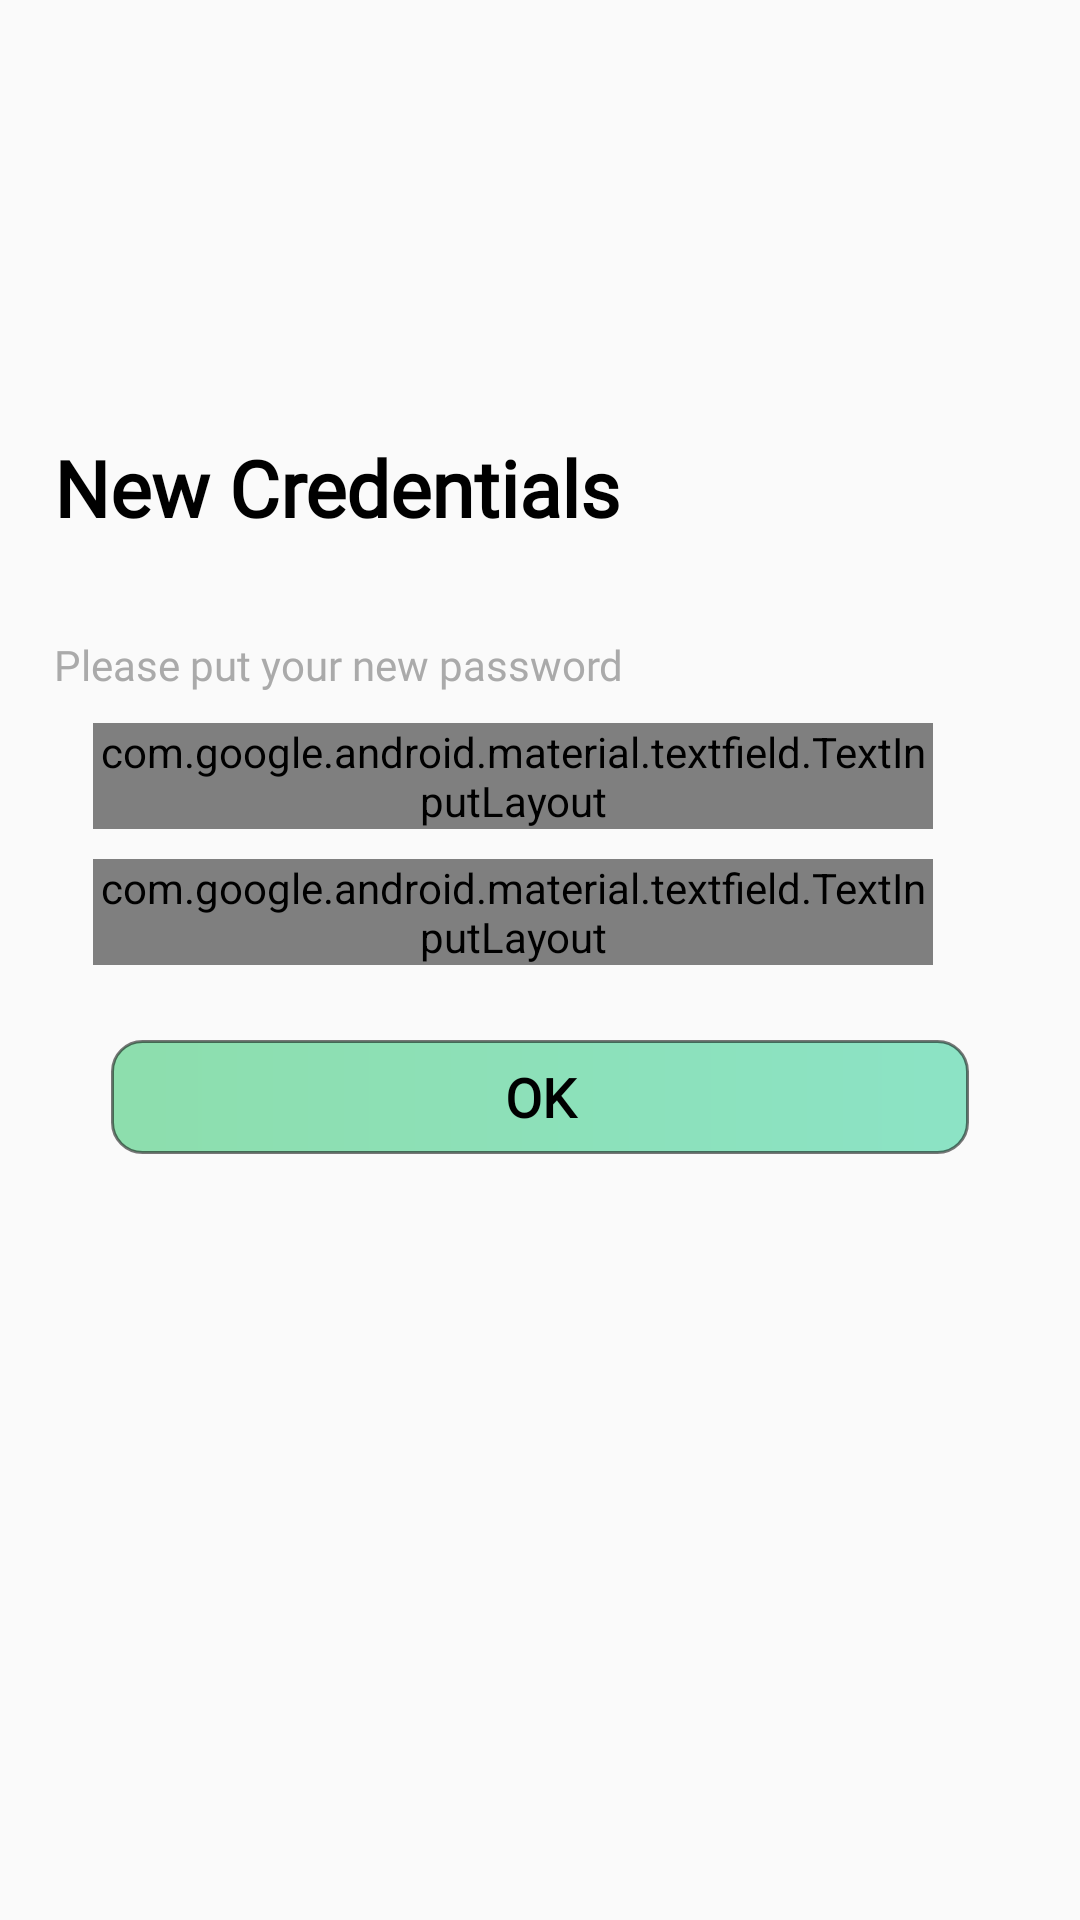

Here is an Android app screen rendered from its layout file. Give the layout XML and the strings, colors and styles it references.
<!-- AndroidManifest.xml: application theme AppTheme -->
<!-- res/layout/activity_new_password.xml -->
<RelativeLayout
    xmlns:android="http://schemas.android.com/apk/res/android"
    xmlns:app="http://schemas.android.com/apk/res-auto"
    xmlns:tools="http://schemas.android.com/tools"
    android:layout_width="match_parent"
    android:layout_height="match_parent"
    tools:context=".NewPassword">

    <TextView
        android:id="@+id/new_credentials_text"
        android:layout_width="344dp"
        android:layout_height="wrap_content"
        android:layout_alignParentStart="true"
        android:layout_alignParentTop="true"
        android:layout_marginStart="18dp"
        android:layout_marginTop="145dp"
        android:text="New Credentials"
        android:fontFamily="@font/convergence"
        android:textColor="@android:color/black"
        android:textSize="26sp"
        android:textStyle="bold" />

    <TextView
        android:id="@+id/instru_new_password"
        android:layout_width="344dp"
        android:layout_height="wrap_content"
        android:layout_below="@+id/new_credentials_text"
        android:layout_alignParentStart="true"
        android:layout_marginStart="18dp"
        android:layout_marginTop="32dp"
        android:fontFamily="@font/convergence"
        android:text="Please put your new password"
        android:textColor="@android:color/darker_gray"
        android:textSize="14sp" />

    <com.google.android.material.textfield.TextInputLayout
        android:id="@+id/new_password_text"
        style="@style/Widget.MaterialComponents.TextInputLayout.OutlinedBox"
        android:layout_width="match_parent"
        android:layout_height="wrap_content"
        android:layout_below="@+id/instru_new_password"
        android:layout_alignParentStart="true"
        android:layout_alignParentEnd="true"
        android:layout_marginStart="31dp"
        android:layout_marginTop="10dp"
        android:layout_marginEnd="49dp"
        android:fontFamily="@font/lato"
        android:hint="New Password"
        app:boxStrokeColor="@color/colorPrimary"
        app:boxStrokeWidthFocused="2dp"
        android:inputType="textPassword"
        app:endIconMode="password_toggle"
        app:startIconDrawable="@drawable/pasword_regist">

        <com.google.android.material.textfield.TextInputEditText
            android:id="@+id/new_password_text_edit"
            android:layout_width="match_parent"
            android:layout_height="wrap_content"
            android:fontFamily="@font/lato"
            android:inputType="textEmailAddress" />

    </com.google.android.material.textfield.TextInputLayout>

    <com.google.android.material.textfield.TextInputLayout
        android:id="@+id/new_passoword_confirm_text"
        style="@style/Widget.MaterialComponents.TextInputLayout.OutlinedBox"
        android:layout_width="match_parent"
        android:layout_height="wrap_content"
        android:layout_below="@+id/new_password_text"
        android:layout_alignParentStart="true"
        android:layout_alignParentEnd="true"
        android:layout_marginStart="31dp"
        android:layout_marginTop="10dp"
        android:layout_marginEnd="49dp"
        android:fontFamily="@font/lato"
        android:hint="Confirm Password"
        app:boxStrokeColor="@color/colorPrimary"
        app:boxStrokeWidthFocused="2dp"
        android:inputType="textPassword"
        app:endIconMode="password_toggle"
        app:startIconDrawable="@drawable/pasword_regist">

        <com.google.android.material.textfield.TextInputEditText
            android:id="@+id/new_passoword_confirm_edit"
            android:layout_width="match_parent"
            android:layout_height="wrap_content"
            android:fontFamily="@font/lato"
            android:inputType="textEmailAddress" />

    </com.google.android.material.textfield.TextInputLayout>


    <android.widget.Button
        android:id="@+id/new_password_btn"
        android:layout_width="match_parent"
        android:layout_height="38dp"
        android:layout_marginTop="25dp"
        android:layout_below="@+id/new_passoword_confirm_text"
        android:layout_marginStart="25dp"
        android:layout_marginEnd="49dp"
        android:layout_centerHorizontal="true"
        android:background="@drawable/borde_redondo_light"
        android:elevation="5dp"
        android:fontFamily="@font/convergence"
        android:text="OK"
        android:textAllCaps="false"
        android:textColor="@android:color/black"
        android:textSize="18sp"
        android:textStyle="bold" />

</RelativeLayout>
<!-- resources referenced by this layout -->
<resources>
  <color name="colorPrimary">#03DAC5</color>
  <!-- drawable borde_redondo_light (drawable-v24) -->
  <?xml version="1.0" encoding="utf-8"?>
  <shape
      xmlns:android="http://schemas.android.com/apk/res/android"
      android:shape="rectangle">
  
      <solid android:color="#89D38B"/>
  
      <gradient
          android:startColor="#8ce3c5"
          android:endColor="#8ddead"
          android:angle="180"
          />
  
  
      <stroke
          android:width="1dp"
          android:color="#86000000"/>
  
      <padding
          android:left="1dp"
          android:top="1dp"
          android:right="1dp"
          android:bottom="1dp"/>
  
      <corners android:radius="30px"/>
  </shape>
  <style name="AppTheme" parent="Theme.AppCompat.Light.NoActionBar">
          
          <item name="colorPrimary">#243743</item>
          <item name="colorPrimaryDark">#28b78d</item>
          <item name="colorAccent">#5ce1e6</item>
  
          <item name="android:windowContentTransitions">true</item>
      </style>
</resources>
